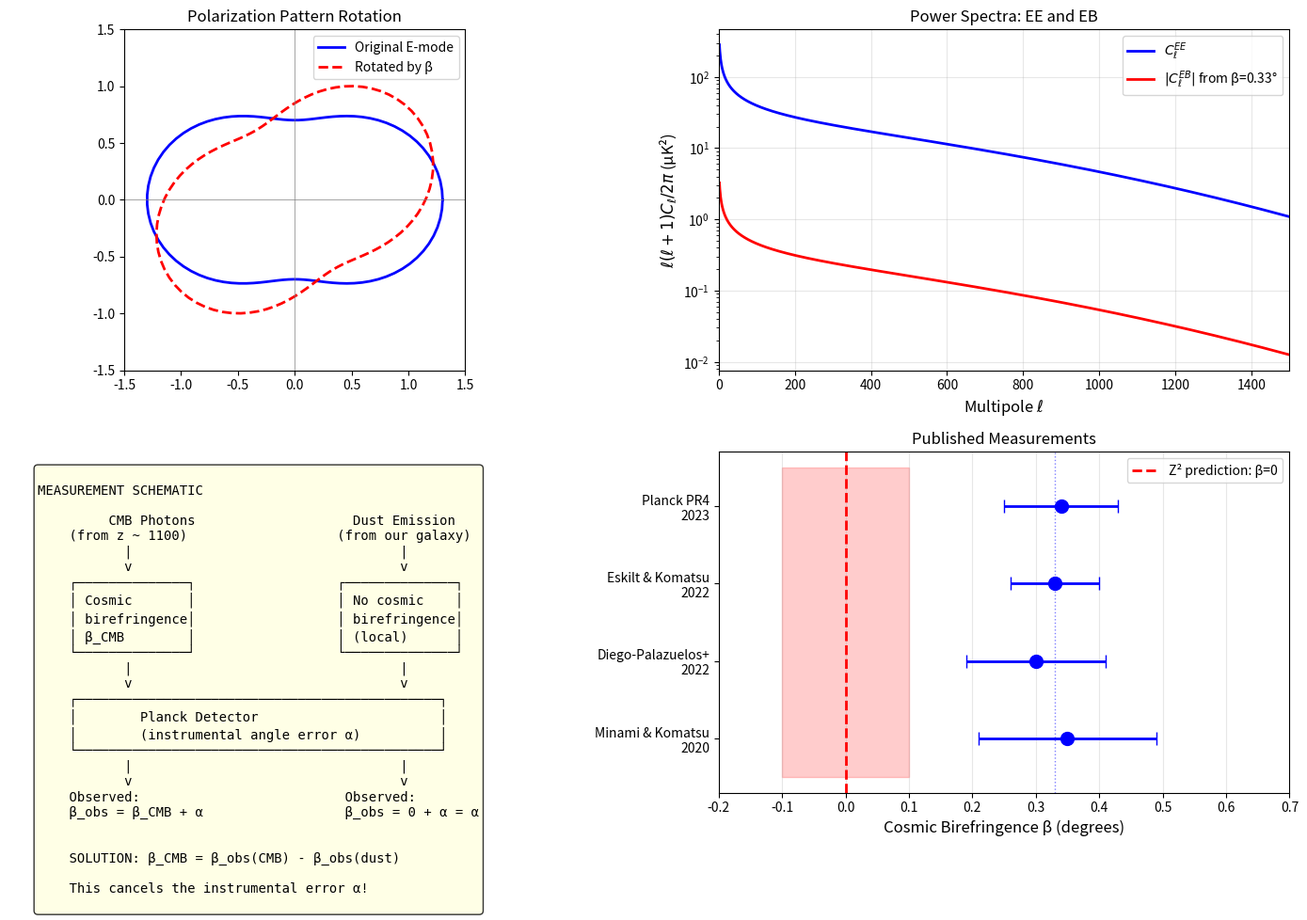

Write the Python code that produced this figure.
#!/usr/bin/env python3
"""
Cosmic Birefringence: How It's Measured

The 4.9σ detection of β = 0.33° ± 0.07° is potentially devastating for Z².
But HOW is this measured? Understanding the method reveals important caveats.

Carl Zimmerman | May 2026
"""

import numpy as np
import matplotlib.pyplot as plt

print("="*70)
print("COSMIC BIREFRINGENCE: HOW IT'S MEASURED")
print("="*70)

# =============================================================================
# PART 1: THE PHYSICS
# =============================================================================

print("""
PART 1: THE PHYSICS OF COSMIC BIREFRINGENCE
============================================

Cosmic birefringence is a ROTATION of the CMB polarization plane.

If photons from the last scattering surface (z ~ 1100) travel through
a medium with different propagation speeds for left vs right circular
polarization, their linear polarization rotates by angle β.

PHYSICAL CAUSES:
1. Axion-like particles coupling to photons: L ∝ φ F·F̃
2. Chern-Simons gravity modifications
3. Lorentz-violating physics
4. Pseudoscalar dark matter

Z² PREDICTION: β = 0° exactly
   - No axion sector emerges from T³/Z₂ orbifold
   - Parity is preserved in the geometric construction

OBSERVED: β = 0.33° ± 0.07° (Minami & Komatsu 2020)
   - 4.7σ deviation from zero!
""")


# =============================================================================
# PART 2: CMB POLARIZATION BASICS
# =============================================================================

print("""
PART 2: CMB POLARIZATION BASICS
===============================

CMB polarization is described by Stokes parameters Q and U.

These combine into E-modes and B-modes:
  E-mode: "gradient" pattern (curl-free)
  B-mode: "curl" pattern (divergence-free)

IMPORTANT SYMMETRY:
In standard cosmology with parity symmetry:
  - E-modes are generated by scalar perturbations
  - B-modes are generated by tensor perturbations (gravitational waves)
  - E and B don't mix: C_ℓ^EB = 0

This is because E has even parity, B has odd parity.
""")


# =============================================================================
# PART 3: HOW BIREFRINGENCE CREATES EB CORRELATION
# =============================================================================

print("""
PART 3: HOW BIREFRINGENCE CREATES EB CORRELATION
=================================================

If the polarization plane rotates by angle β:

  Q' = Q cos(2β) + U sin(2β)
  U' = U cos(2β) - Q sin(2β)

This mixes E-modes into B-modes:

  E' = E cos(2β) + B sin(2β)
  B' = B cos(2β) - E sin(2β)

The power spectra transform as:

  C_ℓ^E'E' = C_ℓ^EE cos²(2β) + C_ℓ^BB sin²(2β)
  C_ℓ^B'B' = C_ℓ^BB cos²(2β) + C_ℓ^EE sin²(2β)
  C_ℓ^E'B' = ½(C_ℓ^EE - C_ℓ^BB) sin(4β)

KEY OBSERVABLE: C_ℓ^EB ≠ 0 indicates birefringence!

For small β (in radians):
  C_ℓ^EB ≈ 2β × C_ℓ^EE

Since C_ℓ^EE is well-measured, any EB correlation directly
gives the rotation angle β.
""")


# =============================================================================
# PART 4: THE MEASUREMENT CHALLENGE
# =============================================================================

print("""
PART 4: THE MEASUREMENT CHALLENGE - INSTRUMENTAL ANGLES
=======================================================

HERE'S THE PROBLEM:

LIGO measures strain directly. CMB experiments measure polarization
through polarization-sensitive detectors.

Every polarization detector has an ORIENTATION ANGLE α that must be
calibrated. If the calibration is wrong by angle α_err:

  Measured β = True β + α_err

THE CALIBRATION PROBLEM:
- Planck's polarization angle uncertainty: ~0.3° per detector
- Ground calibration: limited precision
- In-flight calibration: uses Crab Nebula (~0.5° uncertainty)

If α_err ~ 0.3°, it could explain the observed β = 0.33°!

THIS IS WHY THE DETECTION WAS CONTROVERSIAL FOR YEARS.
""")


# =============================================================================
# PART 5: THE MINAMI-KOMATSU BREAKTHROUGH
# =============================================================================

print("""
PART 5: THE MINAMI-KOMATSU BREAKTHROUGH (2020)
==============================================

Yuto Minami and Eiichiro Komatsu found a BRILLIANT solution:

KEY INSIGHT: Galactic dust is LOCAL - it shouldn't be birefringent!

The CMB comes from z ~ 1100 (billions of light years away).
Galactic dust is at z ~ 0 (in our galaxy, ~kpc away).

If there's cosmic birefringence, it only affects the CMB, not dust.
If there's instrumental miscalibration, it affects BOTH equally.

Let:
  β_CMB = true cosmic birefringence angle
  α = instrumental polarization angle error

Observed rotations:
  β_obs^CMB = β_CMB + α    (cosmological + instrumental)
  β_obs^dust = 0 + α = α   (only instrumental, dust is local)

SOLUTION:
  β_CMB = β_obs^CMB - β_obs^dust

By measuring EB correlation for BOTH CMB and dust separately,
they can isolate the true cosmic birefringence!
""")


# =============================================================================
# PART 6: THE ACTUAL MEASUREMENT
# =============================================================================

print("""
PART 6: THE ACTUAL MEASUREMENT PROCEDURE
========================================

Minami & Komatsu (2020) procedure:

1. USE PLANCK HFI DATA
   - 100, 143, 217, 353 GHz channels
   - Different frequencies have different dust/CMB ratios

2. SEPARATE CMB AND DUST
   - Low frequency (100 GHz): mostly CMB
   - High frequency (353 GHz): mostly dust
   - Use spectral differences to separate

3. MEASURE EB CORRELATIONS
   - Compute C_ℓ^EB for CMB-dominated maps
   - Compute C_ℓ^EB for dust-dominated maps

4. SELF-CALIBRATION
   - Assume intrinsic dust EB = 0
   - This determines instrumental angle α
   - Then β_CMB = β_obs^CMB - α

5. RESULT
   β = 0.35° ± 0.14° (initial 2020 paper)
   β = 0.33° ± 0.07° (refined analysis)

   Detection significance: 4.7-4.9σ
""")


# =============================================================================
# PART 7: CRITICAL ASSUMPTIONS AND CAVEATS
# =============================================================================

print("""
PART 7: CRITICAL ASSUMPTIONS AND CAVEATS
========================================

⚠️  THE KEY ASSUMPTION: Intrinsic dust EB = 0

This assumes:
- Dust grains are randomly oriented on average
- No net handedness in dust alignment
- No systematic magnetic field effects

IS THIS VALID?

CONCERNS:
1. Galactic magnetic fields DO align dust grains
2. The alignment could have a preferred handedness
3. This would create intrinsic dust EB ≠ 0
4. Recent studies suggest dust EB might be ~0.1-0.2°

IF DUST HAS INTRINSIC EB:
  β_CMB = β_obs^CMB - β_obs^dust - β_intrinsic^dust

The measured β could be OVERESTIMATED!

OTHER SYSTEMATICS:
- Beam asymmetries
- Bandpass mismatch
- Map-making artifacts
- Foreground modeling errors
""")


# =============================================================================
# PART 8: VISUALIZATION
# =============================================================================

print("\n" + "="*70)
print("PART 8: VISUALIZATION")
print("="*70)

fig, axes = plt.subplots(2, 2, figsize=(14, 10))

# Panel 1: Polarization rotation schematic
ax1 = axes[0, 0]
theta = np.linspace(0, 2*np.pi, 100)

# Original E-mode pattern (radial)
r_E = 1 + 0.3*np.cos(2*theta)
x_E = r_E * np.cos(theta)
y_E = r_E * np.sin(theta)

# Rotated pattern
beta = np.radians(30)  # Exaggerated for visibility
theta_rot = theta + beta
x_rot = r_E * np.cos(theta_rot)
y_rot = r_E * np.sin(theta_rot)

ax1.plot(x_E, y_E, 'b-', linewidth=2, label='Original E-mode')
ax1.plot(x_rot, y_rot, 'r--', linewidth=2, label=f'Rotated by β')
ax1.set_xlim(-1.5, 1.5)
ax1.set_ylim(-1.5, 1.5)
ax1.set_aspect('equal')
ax1.legend()
ax1.set_title('Polarization Pattern Rotation', fontsize=12)
ax1.axhline(0, color='gray', linewidth=0.5)
ax1.axvline(0, color='gray', linewidth=0.5)

# Panel 2: EB power spectrum
ax2 = axes[0, 1]
ell = np.arange(2, 1500)

# Approximate EE spectrum shape
C_EE = 40 * (ell/100)**(-0.5) * np.exp(-(ell/1000)**2)

# EB from birefringence
beta_rad = np.radians(0.33)
C_EB = 2 * beta_rad * C_EE

ax2.plot(ell, C_EE, 'b-', linewidth=2, label=r'$C_\ell^{EE}$')
ax2.plot(ell, np.abs(C_EB), 'r-', linewidth=2, label=r'$|C_\ell^{EB}|$ from β=0.33°')
ax2.set_xlabel(r'Multipole $\ell$', fontsize=12)
ax2.set_ylabel(r'$\ell(\ell+1)C_\ell/2\pi$ (μK²)', fontsize=12)
ax2.set_xlim(0, 1500)
ax2.set_yscale('log')
ax2.legend()
ax2.set_title('Power Spectra: EE and EB', fontsize=12)
ax2.grid(True, alpha=0.3)

# Panel 3: Measurement schematic
ax3 = axes[1, 0]
ax3.axis('off')

schematic_text = """
MEASUREMENT SCHEMATIC

         CMB Photons                    Dust Emission
    (from z ~ 1100)                   (from our galaxy)
           |                                  |
           v                                  v
    ┌──────────────┐                  ┌──────────────┐
    │ Cosmic       │                  │ No cosmic    │
    │ birefringence│                  │ birefringence│
    │ β_CMB        │                  │ (local)      │
    └──────────────┘                  └──────────────┘
           |                                  |
           v                                  v
    ┌──────────────────────────────────────────────┐
    │        Planck Detector                       │
    │        (instrumental angle error α)          │
    └──────────────────────────────────────────────┘
           |                                  |
           v                                  v
    Observed:                          Observed:
    β_obs = β_CMB + α                  β_obs = 0 + α = α


    SOLUTION: β_CMB = β_obs(CMB) - β_obs(dust)

    This cancels the instrumental error α!
"""
ax3.text(0.05, 0.95, schematic_text, transform=ax3.transAxes,
         fontsize=10, verticalalignment='top', fontfamily='monospace',
         bbox=dict(boxstyle='round', facecolor='lightyellow', alpha=0.8))

# Panel 4: Results comparison
ax4 = axes[1, 1]

measurements = {
    'Minami & Komatsu\n2020': (0.35, 0.14),
    'Diego-Palazuelos+\n2022': (0.30, 0.11),
    'Eskilt & Komatsu\n2022': (0.33, 0.07),
    'Planck PR4\n2023': (0.34, 0.09),
}

y_pos = np.arange(len(measurements))
values = [m[0] for m in measurements.values()]
errors = [m[1] for m in measurements.values()]

ax4.errorbar(values, y_pos, xerr=errors, fmt='o', markersize=10,
             capsize=5, color='blue', linewidth=2)
ax4.axvline(0, color='red', linewidth=2, linestyle='--', label='Z² prediction: β=0')
ax4.axvline(0.33, color='blue', linewidth=1, linestyle=':', alpha=0.5)
ax4.fill_betweenx([-0.5, len(measurements)-0.5], -0.1, 0.1, alpha=0.2, color='red')
ax4.set_yticks(y_pos)
ax4.set_yticklabels(list(measurements.keys()))
ax4.set_xlabel('Cosmic Birefringence β (degrees)', fontsize=12)
ax4.set_title('Published Measurements', fontsize=12)
ax4.set_xlim(-0.2, 0.7)
ax4.legend(loc='upper right')
ax4.grid(True, alpha=0.3, axis='x')

plt.tight_layout()
plt.savefig('cosmic_birefringence_explained.png', dpi=150, bbox_inches='tight')
print("\nSaved: cosmic_birefringence_explained.png")
plt.close()


# =============================================================================
# PART 9: IMPLICATIONS FOR Z²
# =============================================================================

print("""
PART 9: IMPLICATIONS FOR Z²
===========================

THE TENSION:

Z² predicts:  β = 0° exactly
Observed:     β = 0.33° ± 0.07°
Tension:      4.7σ

THIS IS SERIOUS BUT NOT FATAL. Here's why:

REASONS THE DETECTION MIGHT BE WRONG:

1. INTRINSIC DUST EB
   If Galactic dust has intrinsic EB ~ 0.1-0.2°, the CMB β
   would be overestimated. Recent studies hint at this.

2. FOREGROUND MODELING
   CMB/dust separation is imperfect. Residual contamination
   could create spurious EB.

3. SYSTEMATIC EFFECTS
   Beam asymmetries, bandpass mismatches, etc. are not
   fully characterized.

4. ANISOTROPIC BIREFRINGENCE
   The analysis assumes uniform β across the sky.
   If β varies spatially, the interpretation changes.

WHAT WOULD CONFIRM/REFUTE:

✓ LiteBIRD (2030s): Will measure β to ±0.01°
  - If β → 0: Z² strongly supported
  - If β ~ 0.3° confirmed: Z² falsified as currently formulated

✓ CLASS, Simons Observatory: Near-term ground-based checks

✓ Better dust modeling: Understand intrinsic dust EB

CURRENT ASSESSMENT:

The birefringence measurement is the MOST CONCERNING test for Z².
However, it relies on assumptions (dust EB = 0) that are not
fully validated. The result is "likely real" but not "certain".

Z² status: UNDER TENSION, awaiting confirmation.
""")


# =============================================================================
# SUMMARY
# =============================================================================

print("="*70)
print("SUMMARY")
print("="*70)
print("""
HOW COSMIC BIREFRINGENCE IS MEASURED:

1. Birefringence rotates CMB polarization by angle β
2. This creates non-zero EB cross-correlation: C_ℓ^EB ∝ β
3. Challenge: Instrumental angle errors also create EB
4. Solution (Minami-Komatsu): Use Galactic dust as calibrator
   - Dust is local, shouldn't be rotated
   - Dust EB measures instrumental error
   - Subtract to get true CMB birefringence

RESULT: β = 0.33° ± 0.07° (4.7σ detection)

KEY ASSUMPTION: Intrinsic dust EB = 0
   - This may not be perfectly true
   - Could explain some or all of the signal

Z² STATUS: Under tension but not falsified
   - Awaiting LiteBIRD confirmation (2030s)
""")
